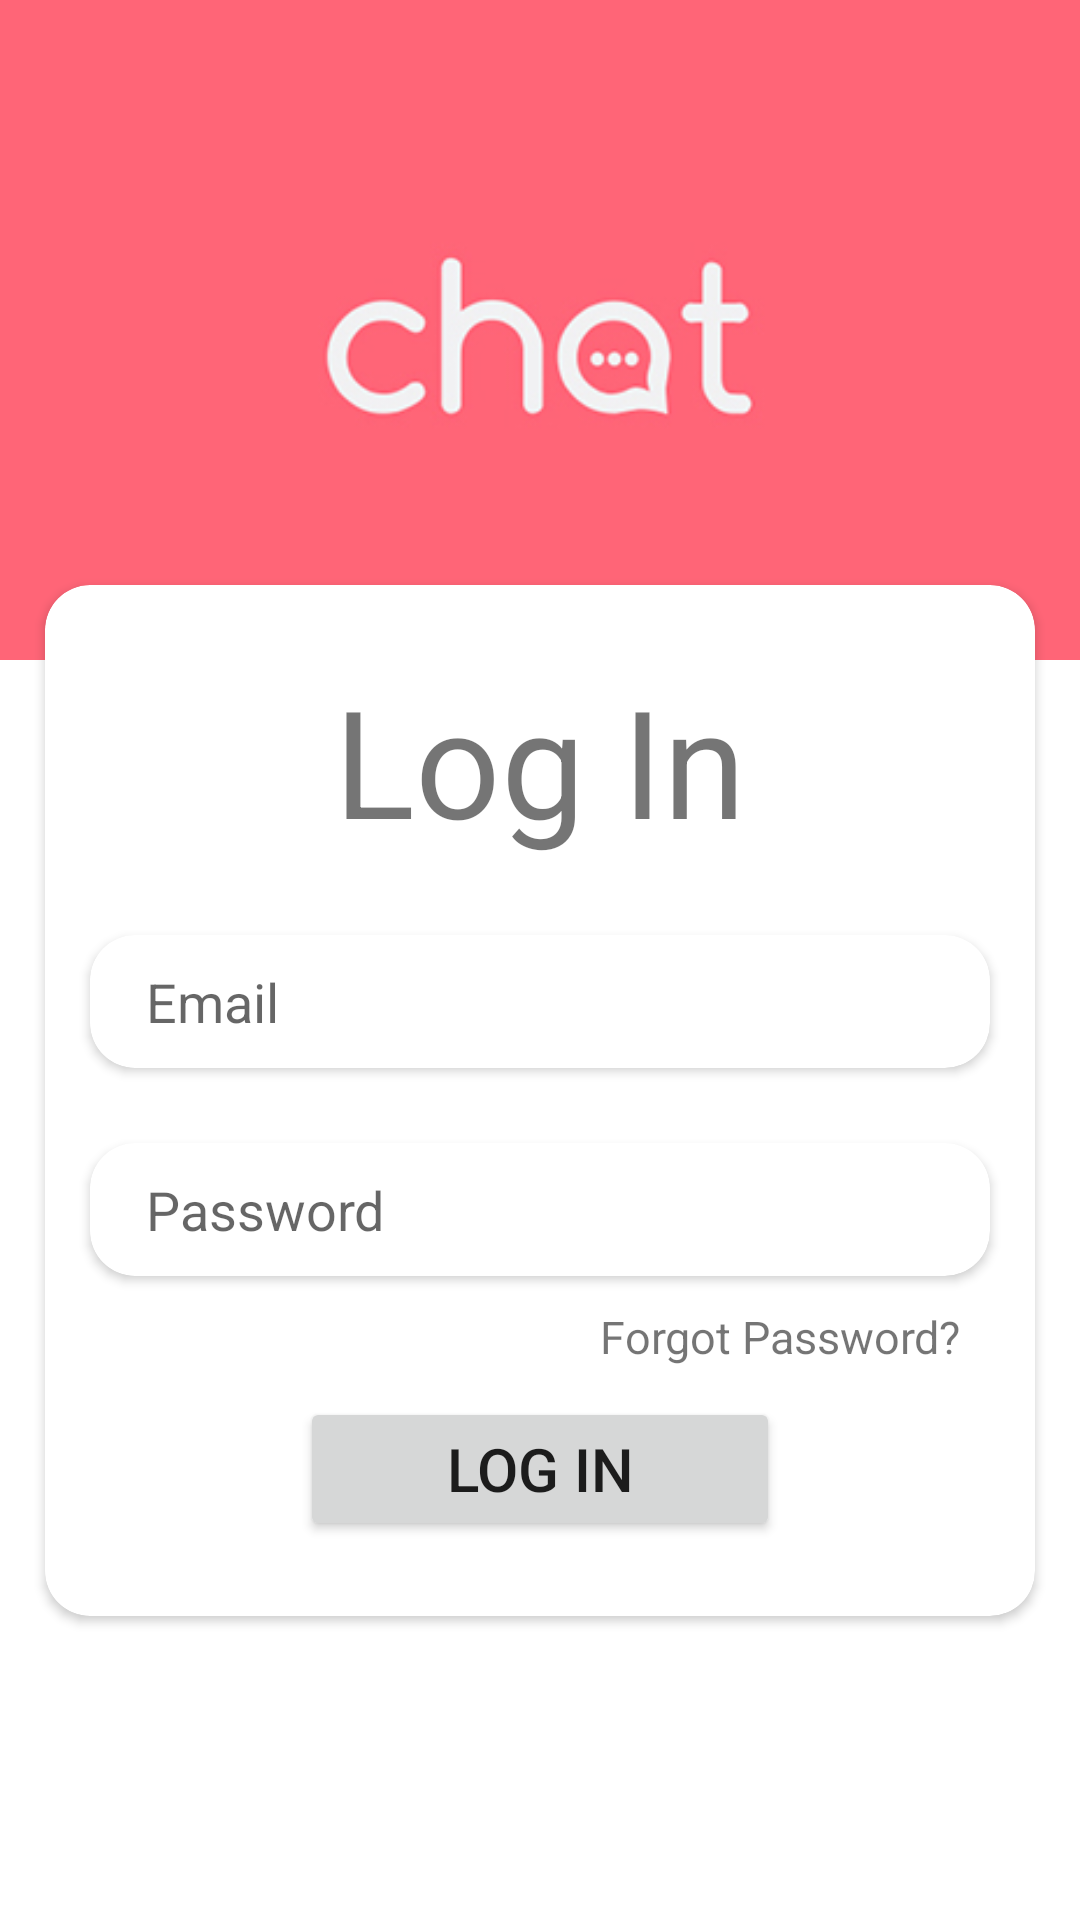

This screen was rendered from an Android layout file. Write that file and the resources it references.
<!-- AndroidManifest.xml: application theme Theme.Social_App -->
<!-- res/layout/activity_main.xml -->
<?xml version="1.0" encoding="utf-8"?>
<androidx.constraintlayout.widget.ConstraintLayout xmlns:android="http://schemas.android.com/apk/res/android"    xmlns:app="http://schemas.android.com/apk/res-auto"    xmlns:tools="http://schemas.android.com/tools"    android:layout_width="match_parent"    android:layout_height="match_parent"    android:backgroundTint="#FFFFFF"    tools:context=".MainActivity">    <ImageView        android:id="@+id/imageView3"        android:layout_width="wrap_content"        android:layout_height="220dp"        android:background="#FFFFFF"        android:backgroundTint="#3C3F41"        android:scaleType="centerCrop"        app:layout_constraintEnd_toEndOf="parent"        app:layout_constraintStart_toStartOf="parent"        app:layout_constraintTop_toTopOf="parent"        app:srcCompat="@drawable/chat" />    <androidx.cardview.widget.CardView        android:layout_width="match_parent"        android:layout_height="wrap_content"        android:layout_marginLeft="15dp"        android:layout_marginTop="195dp"        android:layout_marginRight="15dp"        android:background="#2B2B2B"        app:cardCornerRadius="15dp"        app:layout_constraintEnd_toEndOf="@+id/imageView3"        app:layout_constraintStart_toStartOf="@+id/imageView3"        app:layout_constraintTop_toTopOf="@+id/imageView3" >        <LinearLayout            android:layout_width="match_parent"            android:layout_height="match_parent"            android:orientation="vertical"            android:layout_marginBottom="25dp"            android:layout_marginTop="25dp">            <TextView                android:layout_width="match_parent"                android:layout_height="wrap_content"                android:text="Log In"                android:gravity="center"                android:textSize="50dp"                android:layout_marginBottom="20dp"/>            <androidx.cardview.widget.CardView                android:layout_width="match_parent"                android:layout_height="wrap_content"                android:layout_marginLeft="15dp"                android:layout_marginTop="5dp"                android:layout_marginRight="15dp"                app:cardCornerRadius="15dp">                <EditText                    android:id="@+id/editTextTextPersonName"                    android:layout_width="match_parent"                    android:layout_height="wrap_content"                    android:background="@color/white"                    android:drawableLeft="@drawable/ic_baseline_email_24"                    android:hint="  Email"                    android:inputType="textPersonName"                    android:layout_margin="10dp" />            </androidx.cardview.widget.CardView>            <androidx.cardview.widget.CardView                android:layout_width="match_parent"                android:layout_height="wrap_content"                android:layout_marginLeft="15dp"                android:layout_marginTop="25dp"                android:layout_marginRight="15dp"                app:cardCornerRadius="15dp">                <EditText                    android:id="@+id/edtPassword"                    android:layout_width="match_parent"                    android:layout_height="wrap_content"                    android:layout_margin="10dp"                    android:background="@color/white"                    android:drawableLeft="@drawable/ic_baseline_lock_24"                    android:hint="  Password"                    android:inputType="textPassword" />            </androidx.cardview.widget.CardView>            <TextView                android:layout_width="match_parent"                android:layout_height="wrap_content"                android:text="Forgot Password?"                android:gravity="right"                android:layout_marginRight="25dp"                android:layout_marginTop="10dp"                android:textSize="15dp"/>            <Button                android:id="@+id/btnLogIn"                android:layout_width="match_parent"                android:layout_height="wrap_content"                android:layout_marginLeft="85dp"                android:layout_marginTop="10dp"                android:layout_marginRight="85dp"                android:padding="10dp"                android:text="Log In"                android:textSize="20dp"                app:cornerRadius="20dp"                />        </LinearLayout>    </androidx.cardview.widget.CardView></androidx.constraintlayout.widget.ConstraintLayout>
<!-- resources referenced by this layout -->
<resources>
  <color name="white">#FFFFFFFF</color>
  <!-- drawable chat: jpg bitmap (drawable, 27320 bytes) -->
  <style name="Theme.Social_App" parent="Theme.MaterialComponents.DayNight.NoActionBar">
          
          <item name="colorPrimary">@color/pink</item>
          <item name="colorPrimaryVariant">@color/pink</item>
          <item name="colorOnPrimary">@color/white</item>
          
          <item name="colorSecondary">@color/teal_200</item>
          <item name="colorSecondaryVariant">@color/teal_700</item>
          <item name="colorOnSecondary">@color/black</item>
          
          <item name="android:statusBarColor" tools:targetApi="l">?attr/colorPrimaryVariant</item>
          
      </style>
  <color name="pink">#FF6577</color>
  <color name="teal_200">#FF03DAC5</color>
  <color name="teal_700">#FF018786</color>
  <color name="black">#FF000000</color>
</resources>
